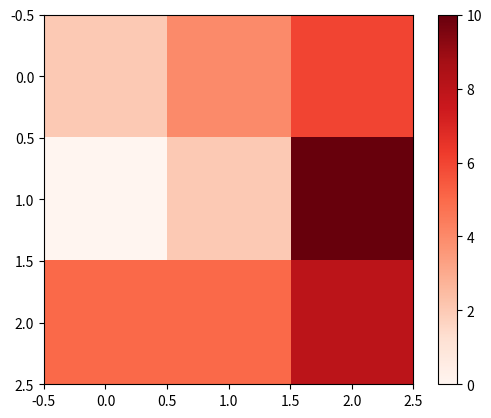

Source code (Python):
# Natriz

import numpy as np
import matplotlib.pyplot as plt

matriz = np.array([[2, 4, 6], [0, 2, 10], [5, 5, 8]])

print(matriz)
print(matriz.shape)

print(matriz[0,1])

plt.imshow(matriz, cmap="Reds")
plt.colorbar()
plt.show()
